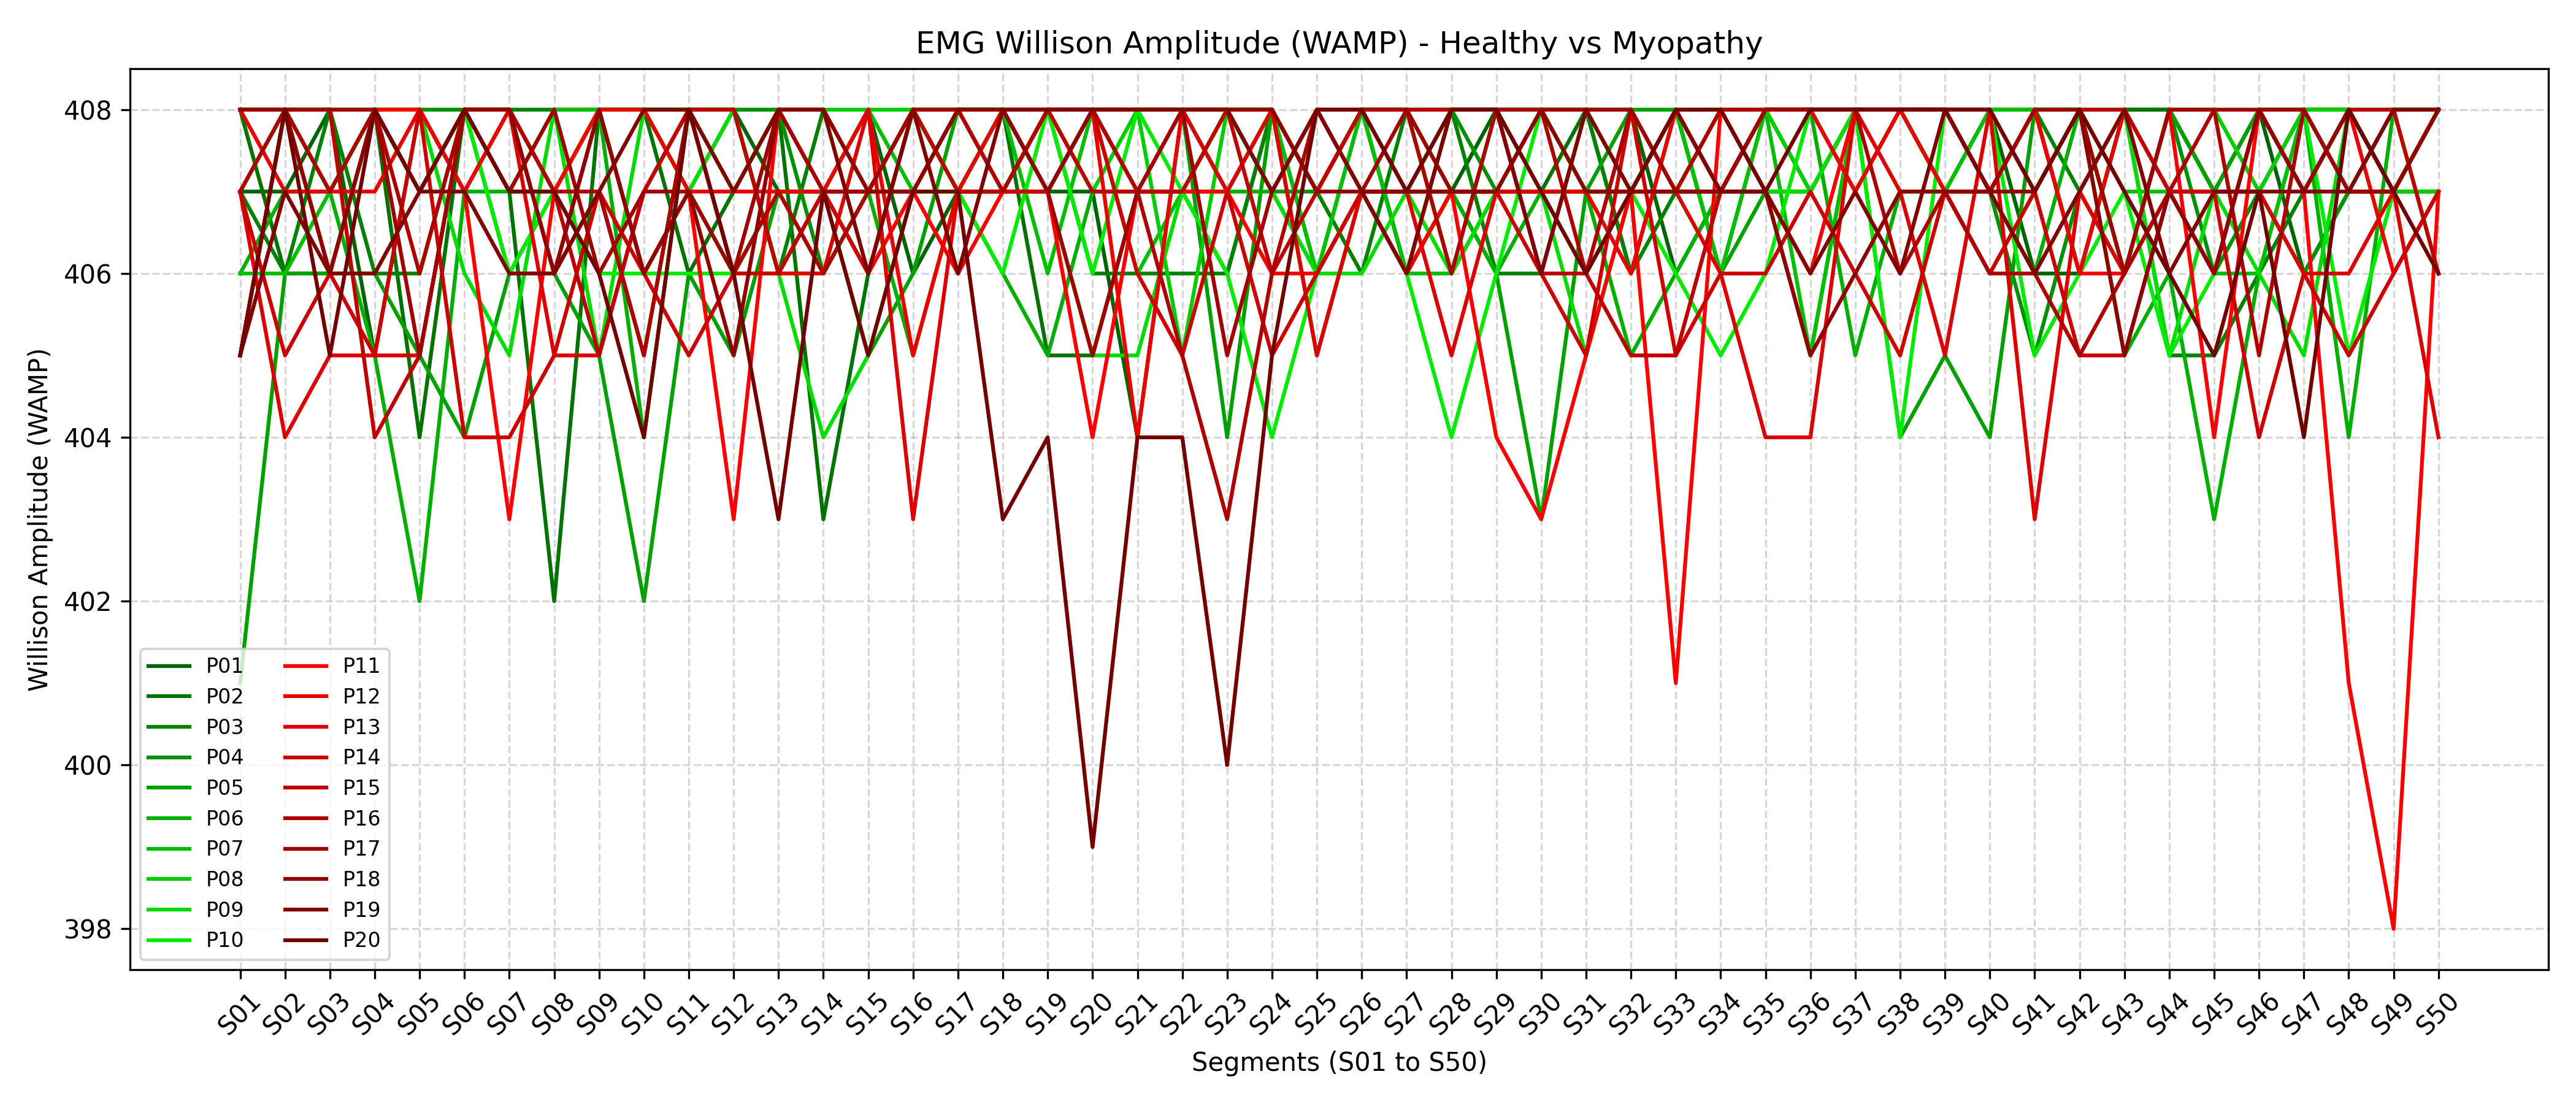

Values plotted in this chart, from the file beside it:
, S01, S02, S03, S04, S05, S06, S07, S08, S09, S10, S11, S12, S13, S14, S15, S16, S17, S18, S19, S20, S21, S22, S23
P01, 407, 407, 408, 405, 408, 407, 408, 406, 407, 405, 408, 408, 407, 407, 408, 406, 407, 408, 407, 407, 404, 408, 407
P02, 408, 406, 406, 408, 404, 408, 407, 402, 408, 408, 406, 407, 408, 403, 406, 408, 407, 408, 405, 405, 407, 407, 406
P03, 407, 406, 408, 406, 406, 408, 408, 408, 408, 408, 408, 408, 406, 408, 407, 408, 408, 408, 408, 406, 406, 406, 406
P04, 408, 408, 408, 408, 408, 408, 406, 407, 408, 406, 407, 408, 408, 406, 407, 408, 407, 407, 407, 408, 408, 408, 408
P05, 401, 406, 406, 406, 405, 404, 406, 406, 405, 402, 406, 405, 407, 407, 405, 406, 408, 408, 407, 408, 408, 408, 404
P06, 406, 407, 407, 405, 402, 407, 407, 407, 408, 404, 408, 408, 406, 406, 407, 405, 407, 406, 405, 407, 407, 407, 407
P07, 406, 406, 407, 408, 407, 408, 407, 408, 408, 408, 407, 406, 407, 407, 408, 407, 408, 408, 406, 408, 406, 407, 408
P08, 407, 408, 407, 408, 407, 408, 408, 407, 408, 408, 408, 407, 408, 408, 408, 408, 407, 407, 408, 407, 408, 405, 408
P09, 407, 408, 407, 408, 408, 406, 405, 408, 405, 408, 407, 408, 406, 404, 405, 407, 407, 408, 407, 405, 405, 407, 408
P10, 405, 408, 406, 408, 407, 408, 406, 407, 406, 406, 406, 406, 407, 406, 407, 408, 407, 406, 408, 406, 408, 407, 406
P11, 405, 408, 406, 408, 408, 407, 403, 407, 408, 406, 407, 403, 408, 407, 406, 407, 406, 407, 407, 404, 407, 407, 407
P12, 408, 407, 407, 407, 408, 407, 408, 406, 408, 408, 407, 407, 407, 407, 408, 405, 407, 408, 408, 408, 404, 408, 408
P13, 407, 404, 405, 405, 405, 408, 408, 405, 405, 407, 408, 406, 406, 406, 408, 403, 407, 407, 408, 408, 407, 408, 407
P14, 407, 405, 406, 405, 408, 404, 404, 405, 407, 406, 405, 406, 406, 407, 406, 408, 408, 407, 407, 408, 406, 405, 407
P15, 405, 408, 408, 404, 405, 408, 408, 407, 405, 407, 408, 408, 406, 407, 407, 408, 407, 407, 408, 407, 407, 407, 408
P16, 407, 408, 407, 408, 406, 408, 408, 407, 407, 405, 408, 406, 407, 406, 407, 407, 408, 407, 408, 408, 407, 405, 403
P17, 408, 408, 408, 408, 405, 408, 407, 408, 406, 407, 407, 406, 408, 407, 407, 408, 408, 408, 407, 405, 407, 408, 405
P18, 408, 408, 406, 408, 407, 408, 408, 406, 408, 406, 407, 405, 408, 408, 407, 407, 408, 408, 407, 408, 408, 408, 408
P19, 405, 407, 406, 406, 407, 407, 406, 406, 407, 408, 408, 407, 408, 408, 406, 408, 406, 408, 408, 408, 408, 408, 408
P20, 405, 408, 405, 408, 407, 408, 407, 407, 406, 404, 408, 406, 403, 407, 405, 407, 407, 403, 404, 399, 404, 404, 400
